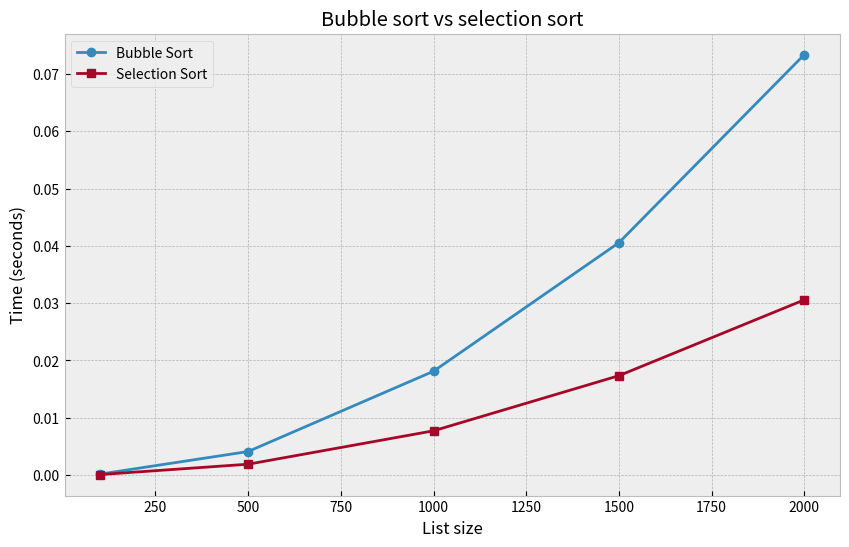
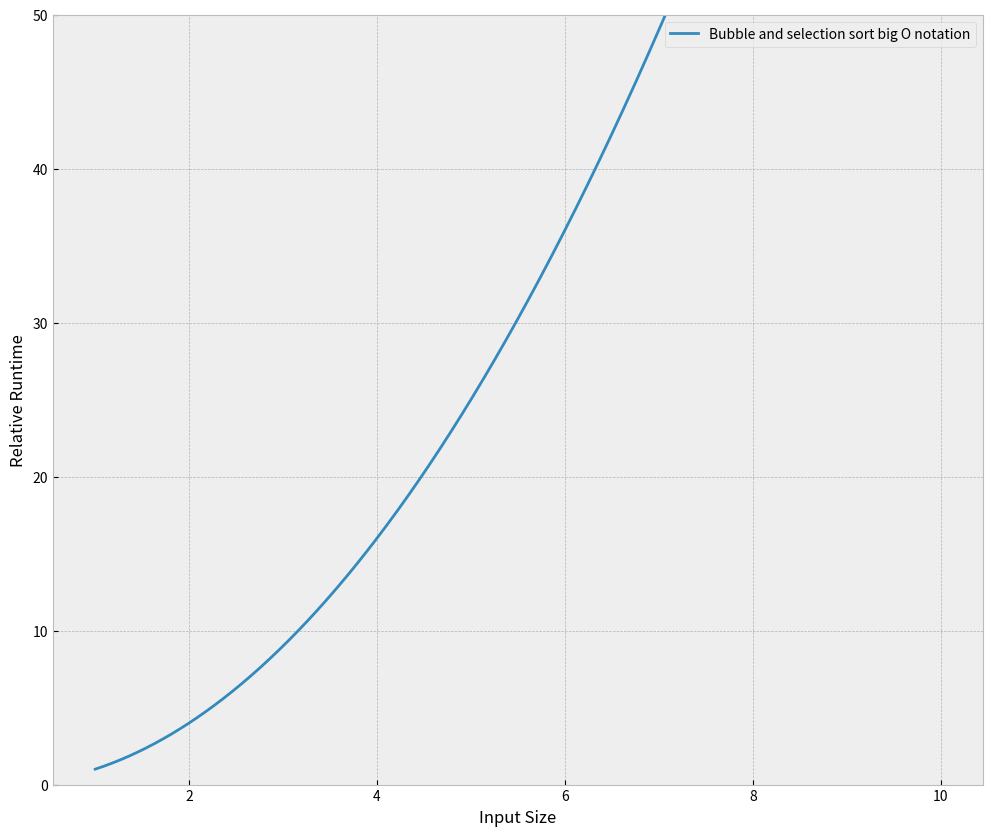

Reproduce these figures in Python, in order.
import time
import random
import matplotlib.pyplot as plt
import numpy as np
from pathlib import Path

def bubble_sort(arr):
    n = len(arr)
    for i in range(n):
        for j in range(0, n - i - 1):
            if arr[j] > arr[j + 1]:
                arr[j], arr[j + 1] = arr[j + 1], arr[j]
    return arr

def selection_sort(arr):
    n = len(arr)
    for i in range(n):
        min_idx = i
        for j in range(i + 1, n):
            if arr[j] < arr[min_idx]:
                min_idx = j
        arr[i], arr[min_idx] = arr[min_idx], arr[i]
    return arr

def measure_time(sort_func, data):
    start = time.time()
    sort_func(data.copy())
    return time.time() - start

sizes = [100, 500, 1000, 1500, 2000]
bubble_times = []
selection_times = []

for size in sizes:
    test_data = [random.randint(0, 10000) for _ in range(size)]
    bubble_times.append(measure_time(bubble_sort, test_data))
    selection_times.append(measure_time(selection_sort, test_data))

plt.style.use('bmh')
plt.figure(figsize=(10, 6))
plt.plot(sizes, bubble_times, label='Bubble Sort', marker='o')
plt.plot(sizes, selection_times, label='Selection Sort', marker='s')
plt.title('Bubble sort vs selection sort')
plt.xlabel('List size')
plt.ylabel('Time (seconds)')
plt.legend()
plt.grid(True)
plt.savefig('bubblevsselection_trueperformance.png')

if Path("bubblevsselection_bigo.png").is_file() == False:
    plt.style.use('bmh')
    n = np.linspace(1, 10, 1000)
    plt.figure(figsize=(12, 10))
    plt.ylim(0, 50)

    plt.plot(n, n**2, label="Bubble and selection sort big O notation")

    plt.legend(loc=0)
    plt.ylabel('Relative Runtime')
    plt.xlabel('Input Size')
    plt.grid(True)
    plt.savefig('bubblevsselection_bigo.png')
